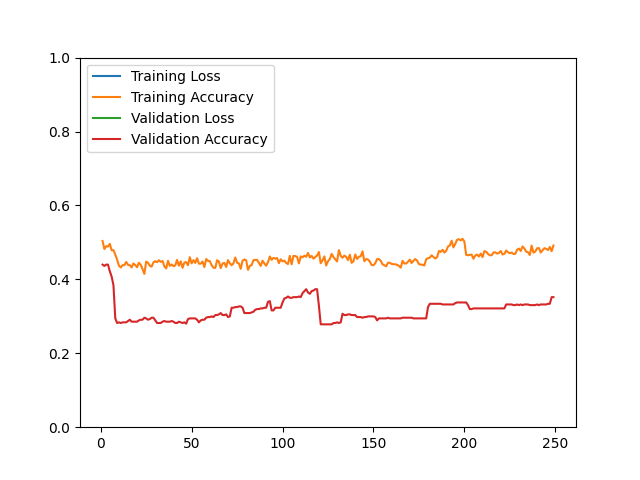

Values plotted in this chart, from the file beside it:
epoch, loss, acc, val_loss, val_acc
1, 22165, 0.5038, 13081, 0.4399
2, 29036, 0.4821, 13146, 0.4363
3, 28242, 0.4898, 12929, 0.4399
4, 27748, 0.4888, 12838, 0.4399
5, 27214, 0.4960, 13275, 0.4219
6, 28431, 0.4787, 13996, 0.4075
7, 27550, 0.4789, 13464, 0.3842
8, 29121, 0.4671, 15727, 0.2944
9, 29846, 0.4536, 15841, 0.2819
10, 30291, 0.4375, 15743, 0.2837
11, 30929, 0.4321, 15633, 0.2819
12, 30928, 0.4384, 15435, 0.2837
13, 30398, 0.4382, 15247, 0.2837
14, 29523, 0.4470, 15108, 0.2837
15, 30408, 0.4394, 14917, 0.2873
16, 29988, 0.4384, 14758, 0.2908
17, 30784, 0.4323, 14676, 0.2855
18, 28734, 0.4430, 14519, 0.2855
19, 29238, 0.4386, 14358, 0.2855
20, 30309, 0.4327, 14160, 0.2855
21, 28102, 0.4450, 13999, 0.2890
22, 29147, 0.4394, 13815, 0.2908
23, 29570, 0.4279, 13798, 0.2908
24, 29948, 0.4147, 13455, 0.2962
25, 27626, 0.4480, 13593, 0.2944
26, 28787, 0.4448, 15750, 0.2908
27, 29525, 0.4367, 15565, 0.2926
28, 29664, 0.4345, 15386, 0.2962
29, 28024, 0.4462, 15078, 0.2962
30, 27097, 0.4490, 14934, 0.2890
31, 27435, 0.4466, 13932, 0.2819
32, 26725, 0.4518, 13773, 0.2819
33, 26397, 0.4472, 13696, 0.2819
34, 26782, 0.4496, 13530, 0.2855
35, 27402, 0.4351, 13390, 0.2873
36, 28036, 0.4295, 13300, 0.2855
37, 26432, 0.4504, 13180, 0.2855
38, 26237, 0.4365, 13098, 0.2855
39, 26836, 0.4402, 12929, 0.2873
40, 26944, 0.4357, 12842, 0.2855
41, 26480, 0.4378, 12826, 0.2819
42, 24977, 0.4526, 12720, 0.2819
43, 26277, 0.4371, 12388, 0.2855
44, 25464, 0.4488, 12216, 0.2837
45, 25161, 0.4313, 12103, 0.2819
46, 25351, 0.4456, 11893, 0.2837
47, 25371, 0.4466, 11820, 0.2801
48, 24955, 0.4382, 11649, 0.2926
49, 23996, 0.4600, 11526, 0.2944
50, 25020, 0.4432, 11425, 0.2944
51, 24263, 0.4520, 11363, 0.2944
52, 24605, 0.4444, 11275, 0.2944
53, 23532, 0.4572, 11249, 0.2908
54, 25013, 0.4424, 11186, 0.2837
55, 24219, 0.4424, 11051, 0.2890
56, 24748, 0.4482, 10944, 0.2908
57, 24218, 0.4333, 10858, 0.2908
58, 23118, 0.4550, 10759, 0.2962
59, 22946, 0.4500, 10655, 0.2980
60, 23336, 0.4494, 10542, 0.2980
... 189 more rows
